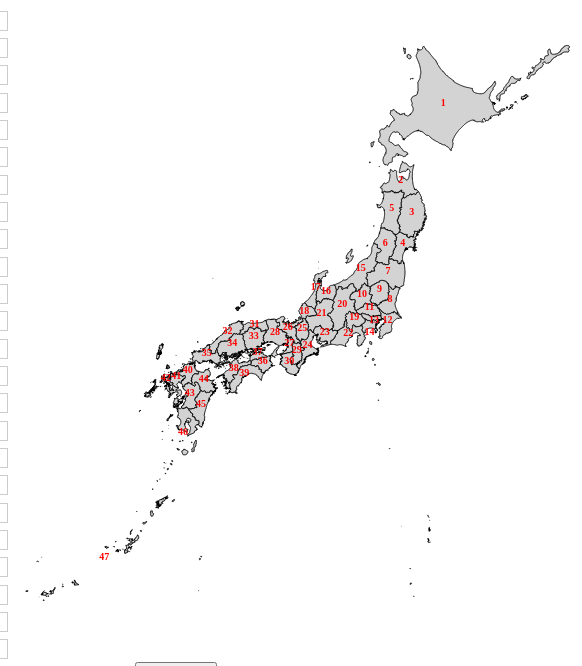
D3 v7 page, settled after 480 driven frames (8 s of simulated time); the page loaded 1 data file(s).


// ── js/script.js
// マップの設定
const width = 650;
const height = 650;
const svg = d3.select("#mapContainer").append("svg")
    .attr("width", width)
    .attr("height", height);

// 地理的射影の設定
const projection = d3.geoMercator().scale(1200).center([145, 38]);
const path = d3.geoPath().projection(projection);

// GeoJSONデータを読み込む
d3.json("assets/prefectures.geojson").then(data => {
    // SVG上に都道府県を描画
    svg.selectAll("path")
        .data(data.features)
        .enter()
        .append("path")
        .attr("d", path)
        .attr("stroke", "black")
        .attr("fill", "lightgray")
        .attr("id", d => `path-${d.properties.pref}`)  // GeoJSONデータのprefを使用して番号付け
        .on("mouseover", function(event, d) {
            const inputElem = document.querySelector(`#input-${d.properties.pref}`);
                d3.select(this).attr("fill", "orange");
        })
        .on("mouseout", function(event, d) {
            const inputElem = document.querySelector(`#input-${d.properties.pref}`);
            if (inputElem.value) {
                d3.select(this).attr("fill", "green");
            } else {
                d3.select(this).attr("fill", "lightgray");
            }
        })
        .on("click", function(event, d) {
            const inputElem = document.querySelector(`#input-${d.properties.pref}`);
            if (inputElem) {
                inputElem.focus();
            }
        });

    // 地図上にラベルを描画
    svg.selectAll("text")
    .data(data.features)
    .enter().append("text")
    .attr("id", d => `text${d.properties.pref}`)
    .attr("x", d => path.centroid(d)[0])  // 中心点のX座標
    .attr("y", d => path.centroid(d)[1])  // 中心点のY座標
    .attr("text-anchor", "middle")  // テキストを中心に配置
    .attr("font-size", "10px")  // フォントサイズを指定
    .attr("fill", "red") // 色を指定
    .style("font-weight", "bold") // 太く
    .style("pointer-events", "none")  // テキストに対するマウスイベントを無効化
    .text(d => d.properties.pref);  // ラベル名（ここでは都道府県名を想定）

    //表示がズレるので無理やり調整
    svg.select("#text13").attr("y", d => path.centroid(d)[1]-10);
    svg.select("#text14").attr("y", d => path.centroid(d)[1]+10);


    // 入力欄を動的に生成
    const inputArea = d3.select("#inputFields");
    data.features.forEach(feature => {
        const inputDiv = inputArea.append("div");
        
        inputDiv.append("label")
            .attr("for", `input-${feature.properties.pref}`)
            .text(`${feature.properties.pref}:`);

        inputDiv.append("input")
            .attr("type", "text")
            .attr("id", `input-${feature.properties.pref}`)
            .on("focus", function() {  
                const pathElement = d3.select(`#path-${feature.properties.pref}`);
                if (this.value) {
                    pathElement.attr("fill", "green");
                } else {
                    pathElement.attr("fill", "orange");
                }
            })
            .on("blur", function() {  
                const pathElement = d3.select(`#path-${feature.properties.pref}`);
                if (this.value) {
                    pathElement.attr("fill", "green");
                } else {
                    pathElement.attr("fill", "lightgray");
                }
            });
    });

    // 答え合わせ機能
    d3.select("#checkAnswers").on("click", function() {
        let correctCount = 0;
        
        data.features.forEach(feature => {
            const inputElem = document.querySelector(`#input-${feature.properties.pref}`);
            if (inputElem) {
                if (inputElem.value === feature.properties.name) {
                    correctCount++;
                    inputElem.style.backgroundColor = "green";
                } else {
                    inputElem.style.backgroundColor = "red";
                }
                
                // これ以上の入力を禁止
                inputElem.readOnly = true;
            }
        });
        
        // 結果を表示
        d3.select("#results").text(`正解数: ${correctCount} / ${data.features.length}`);
        if (correctCount == 47){
            //d3.select("#message").text("君は知力11だ！おめでとう！");
            msg = document.getElementById("message");
            msg.textContent = "君は知力11だ！おめでとう！";
        } else {
            msg = document.getElementById("message");
            msg.textContent = "動画を見て復習しよう！";
            ytlink = document.createElement("a");
            ytlink.href = "https://www.youtube.com/live/Sqf8dAJkAhE?si=IABHfylzdVJbof3p";
            ytlink.innerText = "【日本地図】47都道府県名を答える都道府県クイズ！バカかどうかハッキリさせます！";
            ytlink.target = "_blank";
            msg.appendChild(ytlink);
        }
    });
});


### data: assets/prefectures.geojson
{
 "type": "FeatureCollection",
 "metadata": {
  "generated": "2014, Campo Salado",
  "notice": "利用制限はありません。出典を明示する必要もありません"
 },
 "features": [
  {
   "type": "Feature",
   "properties": {
    "pref": 1,
    "name": "北海道"
   },
   "geometry": {
    "type": "MultiPolygon",
    "coordinates": "[... 45 items]"
   }
  },
  {
   "type": "Feature",
   "properties": {
    "pref": 2,
    "name": "青森"
   },
   "geometry": {
    "type": "MultiPolygon",
    "coordinates": "[... 7 items]"
   }
  },
  {
   "type": "Feature",
   "properties": {
    "pref": 3,
    "name": "秋田"
   },
   "geometry": {
    "type": "MultiPolygon",
    "coordinates": "[... 4 items]"
   }
  },
  {
   "type": "Feature",
   "properties": {
    "pref": 4,
    "name": "岩手"
   },
   "geometry": {
    "type": "MultiPolygon",
    "coordinates": "[... 30 items]"
   }
  },
  {
   "type": "Feature",
   "properties": {
    "pref": 5,
    "name": "山梨"
   },
   "geometry": {
    "type": "MultiPolygon",
    "coordinates": "[... 1 items]"
   }
  },
  {
   "type": "Feature",
   "properties": {
    "pref": 6,
    "name": "茨城"
   },
   "geometry": {
    "type": "MultiPolygon",
    "coordinates": "[... 4 items]"
   }
  },
  {
   "type": "Feature",
   "properties": {
    "pref": 7,
    "name": "長野"
   },
   "geometry": {
    "type": "MultiPolygon",
    "coordinates": "[... 3 items]"
   }
  },
  {
   "type": "Feature",
   "properties": {
    "pref": 8,
    "name": "栃木"
   },
   "geometry": {
    "type": "MultiPolygon",
    "coordinates": "[... 1 items]"
   }
  },
  "... 39 more items"
 ]
}